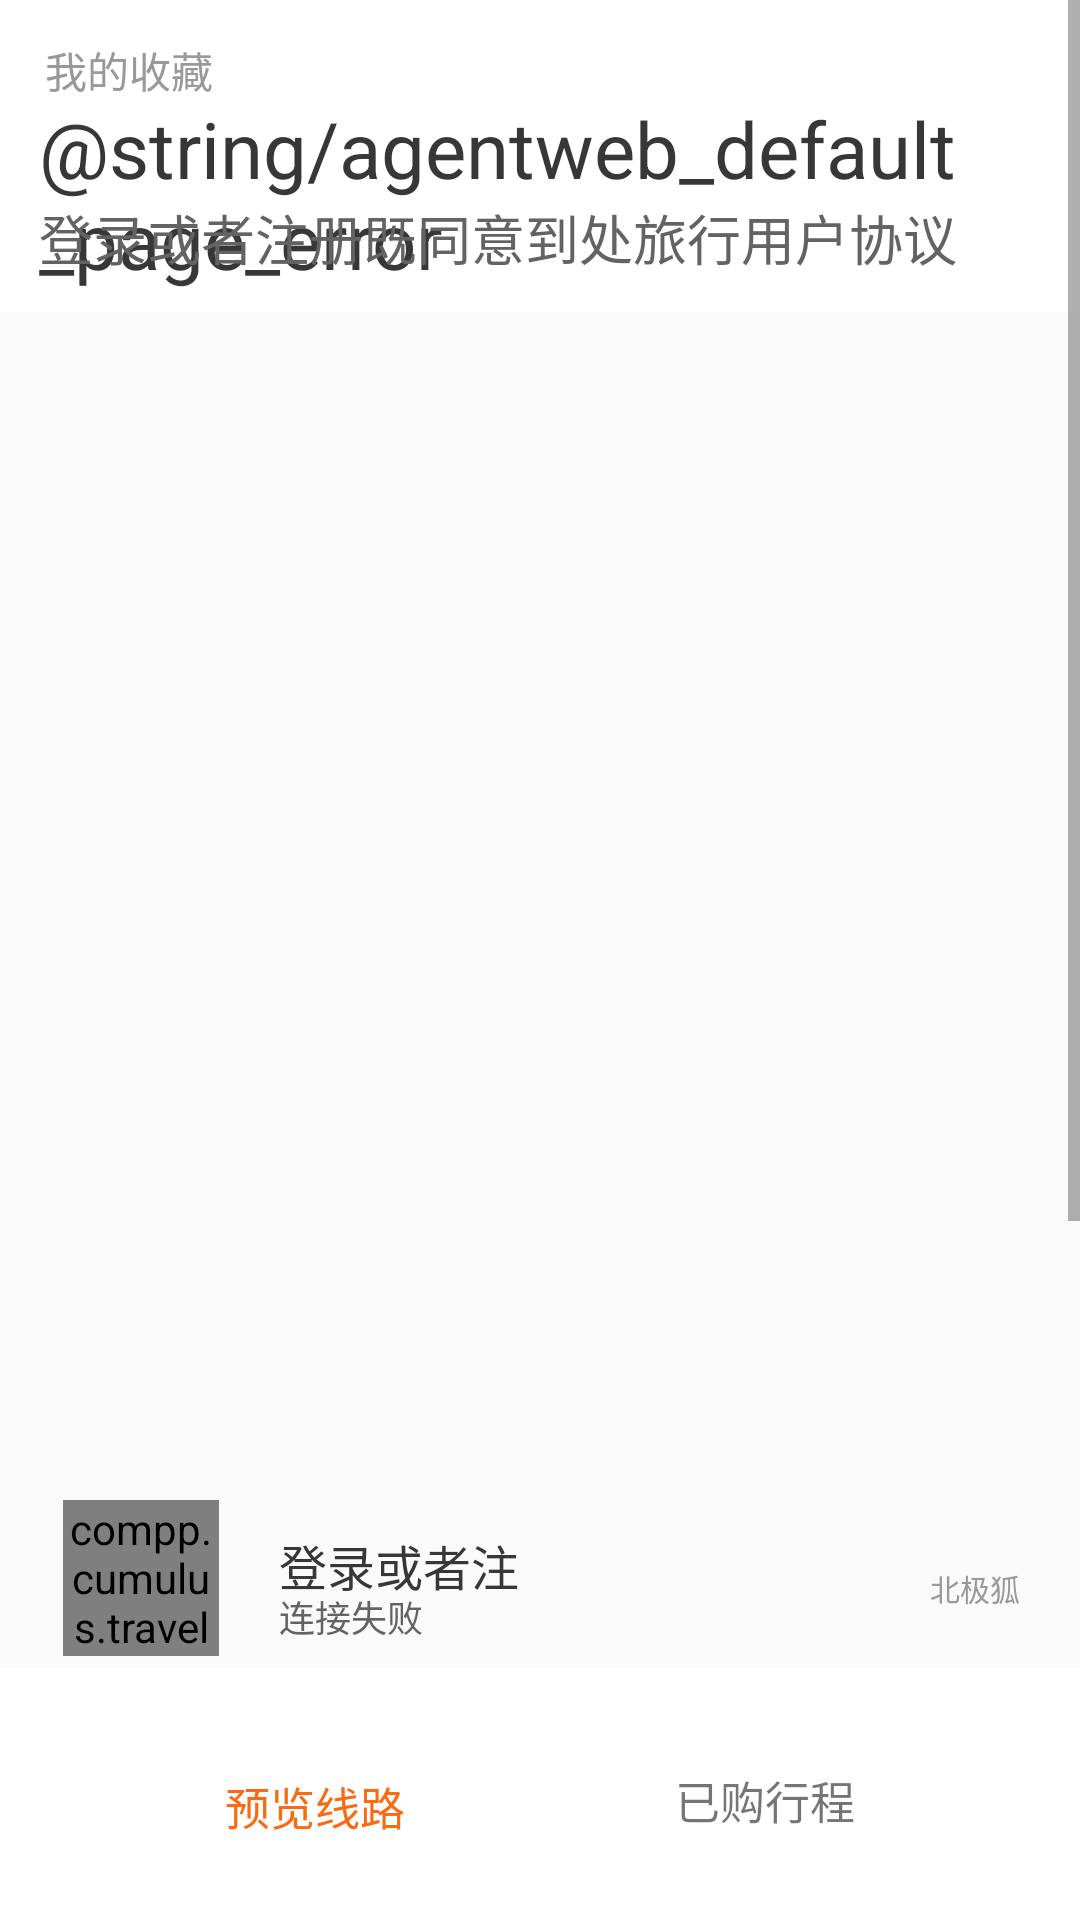

The Android layout XML behind this screen, and the referenced resources:
<!-- AndroidManifest.xml: application theme AppTheme -->
<!-- res/layout/activity_holldetails.xml -->
<?xml version="1.0" encoding="utf-8"?>
<RelativeLayout xmlns:android="http://schemas.android.com/apk/res/android"
    xmlns:app="http://schemas.android.com/apk/res-auto"
    xmlns:tools="http://schemas.android.com/tools"
    android:layout_width="match_parent"
    android:layout_height="match_parent"
    tools:context="compp.cumulus.traveleverywhre.activity.HolldetailsActivity">
<ScrollView
    android:id="@+id/sv"
    android:layout_width="match_parent"
    android:layout_height="match_parent">
    <RelativeLayout
        android:layout_width="match_parent"
        android:layout_height="match_parent">
    <RelativeLayout
        android:background="@color/c_FFFFFF"
        android:layout_width="match_parent"
        android:layout_height="@dimen/dp_104">
        <TextView
            android:id="@+id/te_dizhi"
            android:textSize="@dimen/sp_14"
            android:layout_marginTop="@dimen/dp_13"
            android:layout_marginLeft="@dimen/dp_15"
            android:text="@string/mycoll"
            android:textColor="@color/c_999999"
            android:layout_width="wrap_content"
            android:layout_height="wrap_content" />
        <TextView
            android:id="@+id/te_yinzuo"
            android:textSize="@dimen/sp_26"
            android:layout_marginTop="@dimen/dp_32"
            android:textColor="@color/c_373737"
            android:layout_marginLeft="@dimen/dp_13"
            android:text="@string/agentweb_default_page_error"
            android:layout_width="wrap_content"
            android:layout_height="wrap_content" />
        <ImageView
            android:id="@+id/img_fanhui"
            android:layout_alignParentEnd="true"
            android:background="@drawable/close"
            android:layout_marginEnd="@dimen/dp_20"
            android:layout_marginTop="@dimen/dp_41"
            android:layout_width="@dimen/dp_25"
            android:layout_height="@dimen/dp_25" />
        <TextView
            android:id="@+id/text_6xiaoshi"
            android:textSize="@dimen/sp_18"
            android:layout_marginTop="@dimen/dp_66"
            android:textColor="@color/c_636363"
            android:layout_marginLeft="@dimen/dp_13"
            android:text="@string/Bylogginginorregistering"
            android:layout_width="wrap_content"
            android:layout_height="wrap_content" />
    </RelativeLayout>
<RelativeLayout
    android:id="@+id/re_tupian"
    android:layout_marginTop="@dimen/dp_104"
    android:layout_width="match_parent"
    android:layout_height="match_parent">
    <ImageView
        android:id="@+id/img_beijingtu"
        android:layout_width="match_parent"
        android:layout_height="@dimen/dp_400"
        android:layout_alignParentStart="true"
        android:layout_alignParentTop="true"
         />
</RelativeLayout>
    <RelativeLayout
        android:id="@+id/re_cir"
        android:layout_marginTop="@dimen/dp_500"
        android:layout_width="match_parent"
        android:layout_height="match_parent">
    <compp.cumulus.traveleverywhre.widget.CircleImageView
        android:id="@+id/img_touxiang"
        android:scaleType="centerCrop"
        android:src="@drawable/tt"
        android:layout_marginLeft="@dimen/dp_21"
        android:layout_width="@dimen/dp_52"
        android:layout_height="@dimen/dp_52" />
        <TextView
            android:id="@+id/te_mingzi"
            android:textSize="@dimen/sp_16"
            android:textColor="@color/c_373737"
            android:text="@string/Bylogginginorregistering"
            android:layout_marginLeft="@dimen/dp_93"
            android:layout_marginTop="@dimen/dp_10"
            android:maxLength="5"
            android:layout_width="wrap_content"
            android:layout_height="wrap_content" />
        <TextView
            android:id="@+id/te_zhiye"
            android:textSize="@dimen/sp_12"
            android:textColor="@color/c_636363"
            android:text="@string/conn_error"
            android:layout_marginLeft="@dimen/dp_93"
            android:layout_marginTop="@dimen/dp_30"
            android:layout_width="wrap_content"
            android:layout_height="wrap_content" />
        <TextView
            android:id="@+id/te_shi"
            android:textSize="@dimen/sp_10"
            android:textColor="@color/c_999999"
            android:text="北极狐"
            android:layout_marginEnd="@dimen/dp_20"
            android:layout_marginTop="@dimen/dp_22"
            android:layout_alignParentEnd="true"
            android:layout_width="wrap_content"
            android:layout_height="wrap_content" />
    </RelativeLayout>

        <RelativeLayout
            android:id="@+id/re_nei"
            android:layout_width="match_parent"
            android:layout_height="@dimen/dp_200"
            android:layout_alignTop="@+id/re_cir"
            android:layout_marginRight="@dimen/dp_20"
            android:layout_marginLeft="@dimen/dp_20"
            android:layout_marginTop="@dimen/dp_72">
            <TextView
                android:id="@+id/te_jieshao"
                android:layout_width="wrap_content"
                android:layout_height="@dimen/dp_200"
                android:text="@string/conn_error" />
        </RelativeLayout>
        <android.support.v7.widget.RecyclerView
            android:id="@+id/re"
            android:layout_alignTop="@+id/re_nei"
            android:layout_marginTop="@dimen/dp_220"
            android:layout_width="match_parent"
            android:layout_height="wrap_content"></android.support.v7.widget.RecyclerView>
        <RelativeLayout
            android:id="@+id/re_che"
            android:layout_marginBottom="@dimen/dp_124"
            android:layout_below="@id/re"
            android:layout_width="match_parent"
            android:layout_height="wrap_content">
            <TextView
                android:id="@+id/te_pinglun"
                android:layout_marginTop="@dimen/dp_20"
                android:layout_marginLeft="@dimen/dp_135"
                android:textColor="@color/c_FA6A13"
                android:text="查看全部评论"
                android:layout_width="wrap_content"
                android:layout_height="wrap_content" />
            <RelativeLayout
                android:layout_marginTop="@dimen/dp_60"
                android:layout_width="match_parent"
                android:layout_height="@dimen/dp_30">
                <RelativeLayout
                    android:id="@+id/re_fenxiang"
                    android:layout_width="wrap_content"
                    android:layout_height="match_parent">
            <ImageView
                 android:layout_width="@dimen/dp_90"
                android:background="@drawable/btn_ea_r15"
                android:layout_marginLeft="@dimen/dp_71"
                 android:layout_height="@dimen/dp_30" />
                    <ImageView
                        android:layout_width="@dimen/dp_14"
                        android:background="@drawable/share_button"
                        android:layout_marginLeft="@dimen/dp_85"
                        android:layout_marginTop="@dimen/dp_10"
                        android:layout_height="@dimen/dp_14" />
                    <TextView
                        android:layout_width="wrap_content"
                        android:background="@drawable/btn_ea_r15"
                        android:layout_marginLeft="@dimen/dp_105"
                        android:textSize="@dimen/sp_14"
                        android:text="分享"
                        android:layout_marginTop="@dimen/dp_8"
                        android:layout_height="wrap_content" />
                </RelativeLayout>
                <RelativeLayout
                    android:id="@+id/re_shoucang"
                    android:layout_width="match_parent"
                    android:layout_marginLeft="@dimen/dp_138"
                    android:layout_height="@dimen/dp_30">
                    <RelativeLayout
                        android:layout_width="match_parent"
                        android:layout_height="match_parent">
                        <ImageView
                            android:layout_width="@dimen/dp_90"
                            android:background="@drawable/btn_ea_r15"
                            android:layout_marginLeft="@dimen/dp_71"
                            android:layout_height="@dimen/dp_30" />
                        <ImageView
                            android:id="@+id/img_xing"
                            android:layout_width="@dimen/dp_14"
                            android:background="@drawable/collect_default"
                            android:layout_marginLeft="@dimen/dp_80"
                            android:layout_marginTop="@dimen/dp_10"
                            android:layout_height="@dimen/dp_14" />
                        <TextView
                            android:id="@+id/te_shouzi"
                            android:layout_width="wrap_content"
                            android:background="@drawable/btn_ea_r15"
                            android:layout_marginLeft="@dimen/dp_103"
                            android:textSize="@dimen/sp_14"
                            android:text="收藏"
                            android:layout_marginTop="@dimen/dp_6"
                            android:layout_height="wrap_content" />
                    </RelativeLayout>
            </RelativeLayout>
        </RelativeLayout>
    </RelativeLayout>
    </RelativeLayout>

</ScrollView>
    <View
        android:layout_width="match_parent"
        android:background="@drawable/gra_white_de"
        android:layout_marginBottom="@dimen/dp_84"
        android:layout_alignParentBottom="true"
        android:layout_height="@dimen/dp_3"/>
    <RelativeLayout
        android:layout_alignParentBottom="true"
        android:layout_width="match_parent"
        android:background="@color/white"
        android:layout_height="@dimen/dp_84">
        <ImageView
            android:layout_width="@dimen/dp_120"
            android:layout_height="@dimen/dp_50"
            android:layout_marginTop="@dimen/dp_20"
            android:layout_marginLeft="@dimen/dp_45"
            android:background="@drawable/button_preview" />
        <TextView
            android:layout_width="wrap_content"
            android:layout_height="wrap_content"
            android:layout_marginLeft="@dimen/dp_75"
            android:layout_marginTop="@dimen/dp_35"
            android:text="预览线路"
            android:textColor="@color/c_fa6a13"
            android:textSize="@dimen/sp_15"
            />
        <ImageView
            android:layout_marginLeft="@dimen/dp_203"
            android:layout_marginTop="@dimen/dp_20"
            android:background="@drawable/button_pay_particulars"
            android:layout_width="@dimen/dp_112"
            android:layout_height="@dimen/dp_50"
            />
        <TextView
            android:layout_marginLeft="@dimen/dp_225"
            android:layout_marginTop="@dimen/dp_33"
            android:text="@string/Thetrip"
            android:textSize="@dimen/sp_15"
            android:layout_width="wrap_content"
            android:layout_height="wrap_content"
            />
    </RelativeLayout>
</RelativeLayout>
<!-- resources referenced by this layout -->
<resources>
  <color name="c_373737">#373737</color>
  <color name="c_636363">#636363</color>
  <color name="c_999999">#999999</color>
  <color name="c_FA6A13">#FA6A13</color>
  <color name="c_FFFFFF">#FFFFFF</color>
  <color name="c_fa6a13">#fa6a13</color>
  <color name="white">#ffffff</color>
  <dimen name="dp_10">10dp</dimen>
  <dimen name="dp_103">103dp</dimen>
  <dimen name="dp_104">104dp</dimen>
  <dimen name="dp_105">105dp</dimen>
  <dimen name="dp_112">112dp</dimen>
  <dimen name="dp_120">120dp</dimen>
  <dimen name="dp_124">124dp</dimen>
  <dimen name="dp_13">13dp</dimen>
  <dimen name="dp_135">135dp</dimen>
  <dimen name="dp_138">138dp</dimen>
  <dimen name="dp_14">14dp</dimen>
  <dimen name="dp_15">15dp</dimen>
  <dimen name="dp_20">20dp</dimen>
  <dimen name="dp_200">200dp</dimen>
  <dimen name="dp_203">203dp</dimen>
  <dimen name="dp_21">21dp</dimen>
  <dimen name="dp_22">22dp</dimen>
  <dimen name="dp_220">220dp</dimen>
  <dimen name="dp_225">225dp</dimen>
  <dimen name="dp_25">25dp</dimen>
  <dimen name="dp_3">3dp</dimen>
  <dimen name="dp_30">30dp</dimen>
  <dimen name="dp_32">32dp</dimen>
  <dimen name="dp_33">33dp</dimen>
  <dimen name="dp_35">35dp</dimen>
  <dimen name="dp_400">400dp</dimen>
  <dimen name="dp_41">41dp</dimen>
  <dimen name="dp_45">45dp</dimen>
  <dimen name="dp_50">50dp</dimen>
  <dimen name="dp_500">500dp</dimen>
  <dimen name="dp_52">52dp</dimen>
  <dimen name="dp_6">6dp</dimen>
  <dimen name="dp_60">60dp</dimen>
  <dimen name="dp_66">66dp</dimen>
  <dimen name="dp_71">71dp</dimen>
  <dimen name="dp_72">72dp</dimen>
  <dimen name="dp_75">75dp</dimen>
  <dimen name="dp_8">8dp</dimen>
  <dimen name="dp_80">80dp</dimen>
  <dimen name="dp_84">84dp</dimen>
  <dimen name="dp_85">85dp</dimen>
  <dimen name="dp_90">90dp</dimen>
  <dimen name="dp_93">93dp</dimen>
  <dimen name="sp_10">10sp</dimen>
  <dimen name="sp_12">12sp</dimen>
  <dimen name="sp_14">14sp</dimen>
  <dimen name="sp_15">15sp</dimen>
  <dimen name="sp_16">16sp</dimen>
  <dimen name="sp_18">18sp</dimen>
  <dimen name="sp_26">26sp</dimen>
  <!-- drawable tt: jpg bitmap (drawable-xhdpi, 1251 bytes) -->
  <string name="Bylogginginorregistering">登录或者注册既同意到处旅行用户协议</string>
  <string name="Thetrip">已购行程</string>
  <string name="conn_error">连接失败</string>
  <string name="mycoll">我的收藏</string>
  <style name="AppTheme" parent="Theme.AppCompat.Light.NoActionBar">
          
          <item name="colorPrimary">@color/colorPrimary</item>
          <item name="colorPrimaryDark">@color/white</item>
          <item name="colorAccent">@color/colorAccent</item>
      </style>
  <color name="colorPrimary">#3F51B5</color>
  <color name="colorAccent">#FF4081</color>
</resources>
